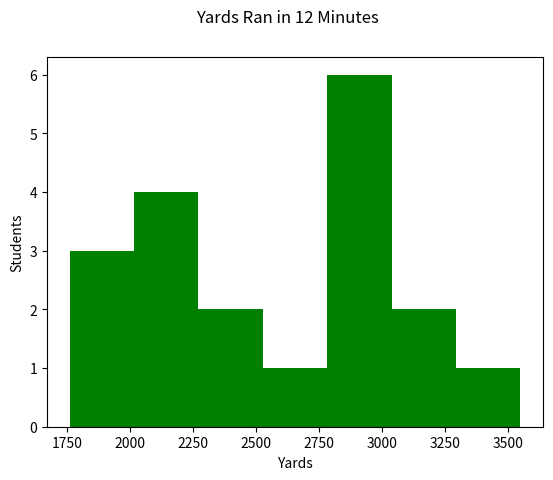

This figure's Python source:
import matplotlib.pyplot as plt
#scores showing how many yards students ran in 12 minutes
# 1 mile = 1,760 yards
fitness_test=[2901,1760,3000,2824,3235,2050,2265,2500,2400,2625,3550,1850,1890,3200,2900,2975,3000,2220,2250]
# print(sorted(fitness_test))

plt.hist(fitness_test, bins=7, color='green')
plt.ylabel('Students')
plt.xlabel('Yards')
plt.suptitle("Yards Ran in 12 Minutes")

plt.show()